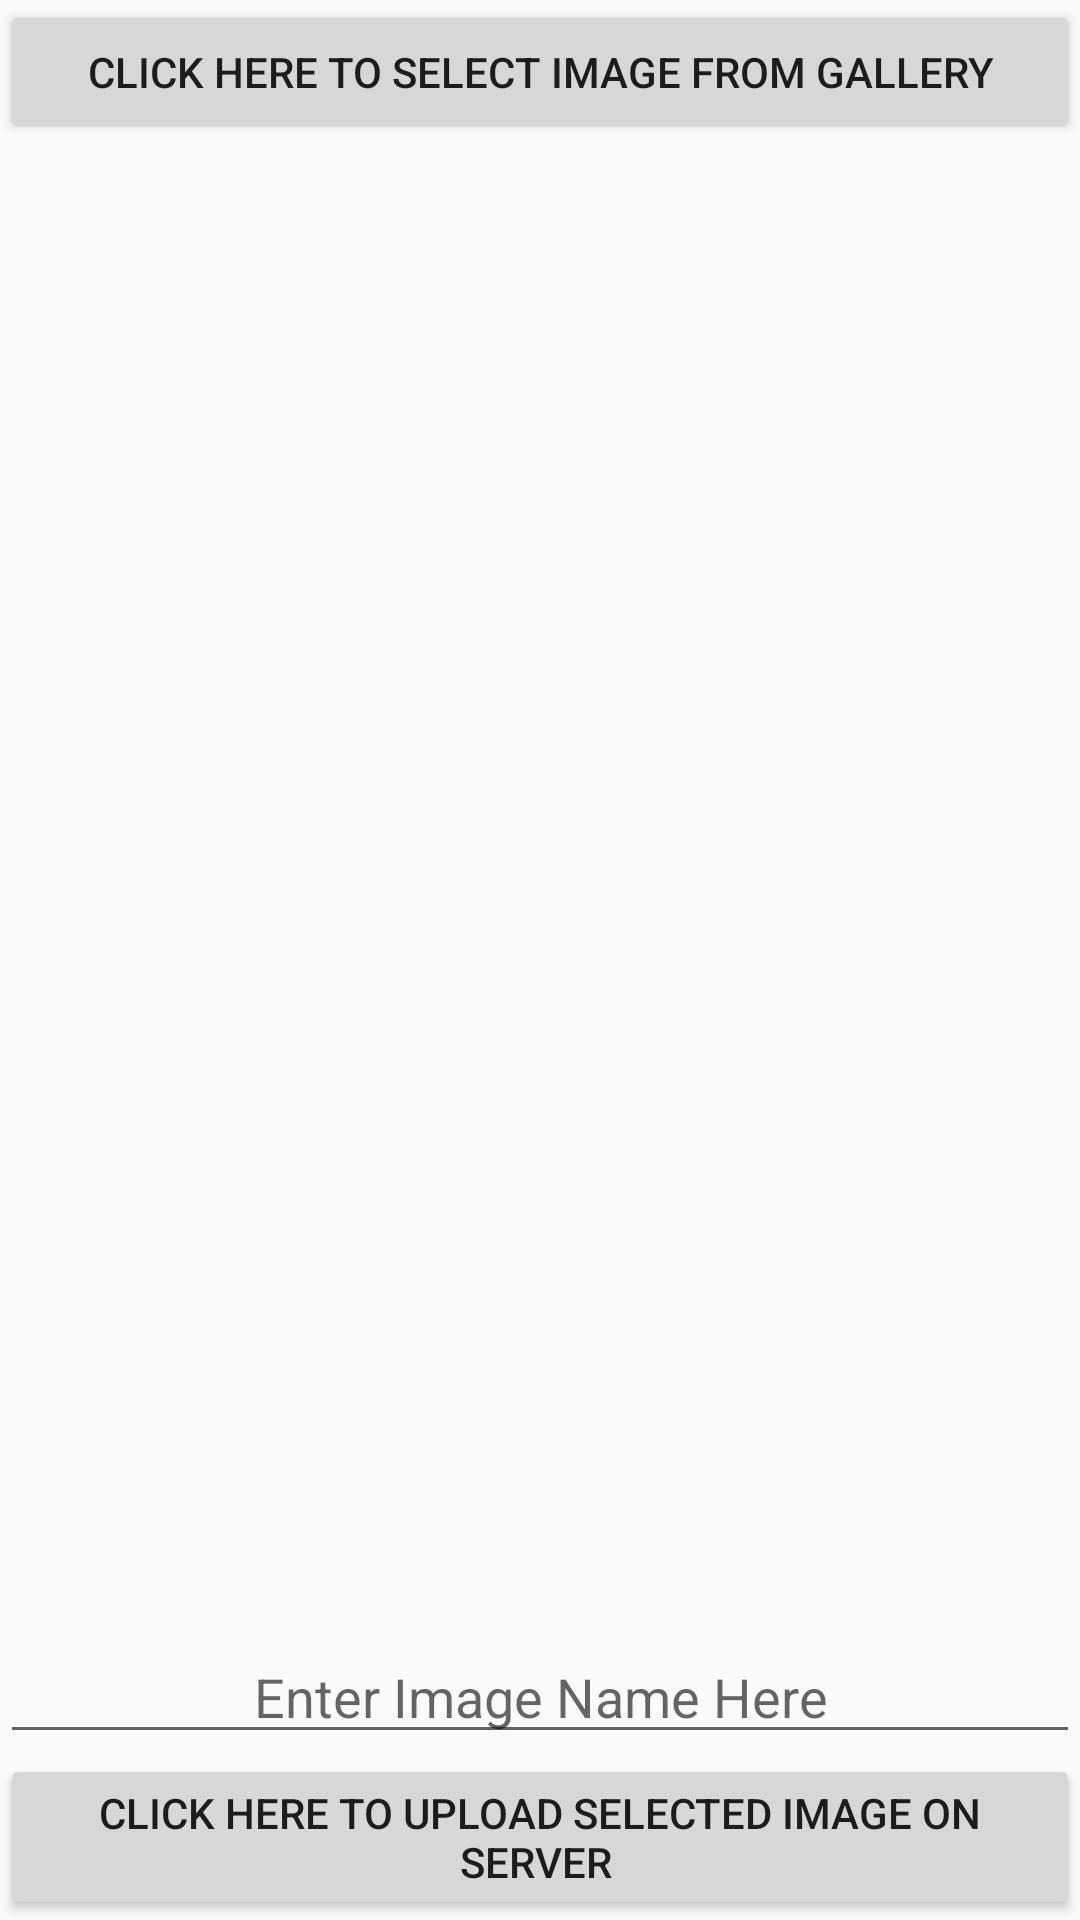

Reconstruct the res/layout file that produces this screen, plus the resources it refers to.
<!-- AndroidManifest.xml: application theme AppTheme -->
<!-- res/layout/activity_add_product.xml -->
<?xml version="1.0" encoding="utf-8"?>
<RelativeLayout xmlns:android="http://schemas.android.com/apk/res/android"
    xmlns:tools="http://schemas.android.com/tools"
    android:id="@+id/activity_main"
    android:layout_width="match_parent"
    android:layout_height="match_parent"
    tools:context=".AddProduct">


    <Button
        android:layout_width="fill_parent"
        android:layout_height="wrap_content"
        android:text="CLICK HERE TO SELECT IMAGE FROM GALLERY"
        android:id="@+id/buttonSelect"
        android:layout_alignParentTop="true"
        android:layout_alignParentLeft="true"
        android:layout_alignParentStart="true" />

    <Button
        android:layout_width="fill_parent"
        android:layout_height="wrap_content"
        android:text="CLICK HERE TO UPLOAD SELECTED IMAGE ON SERVER "
        android:id="@+id/buttonUpload"
        android:layout_alignParentBottom="true"
        android:layout_alignParentLeft="true"
        android:layout_alignParentStart="true" />

    <EditText
        android:layout_width="fill_parent"
        android:layout_height="wrap_content"
        android:id="@+id/editTextImageName"
        android:layout_above="@+id/buttonUpload"
        android:layout_centerHorizontal="true"
        android:hint="Enter Image Name Here"
        android:gravity="center"
        />

    <ImageView
        android:layout_width="fill_parent"
        android:layout_height="270dp"
        android:id="@+id/imageView"
        android:layout_below="@+id/buttonSelect"
        android:layout_alignParentLeft="true"
        android:layout_alignParentStart="true"
        android:layout_above="@+id/editTextImageName" />

</RelativeLayout>
<!-- resources referenced by this layout -->
<resources>
  <style name="AppTheme" parent="Theme.AppCompat.Light.NoActionBar">
          
          <item name="colorPrimary">@color/colorPrimary</item>
          <item name="colorPrimaryDark">@color/colorPrimaryDark</item>
          <item name="colorAccent">@color/colorAccent</item>
      </style>
  <color name="colorPrimary">#4a7238</color>
  <color name="colorPrimaryDark">#a8be9d</color>
  <color name="colorAccent">#03DAC5</color>
</resources>
